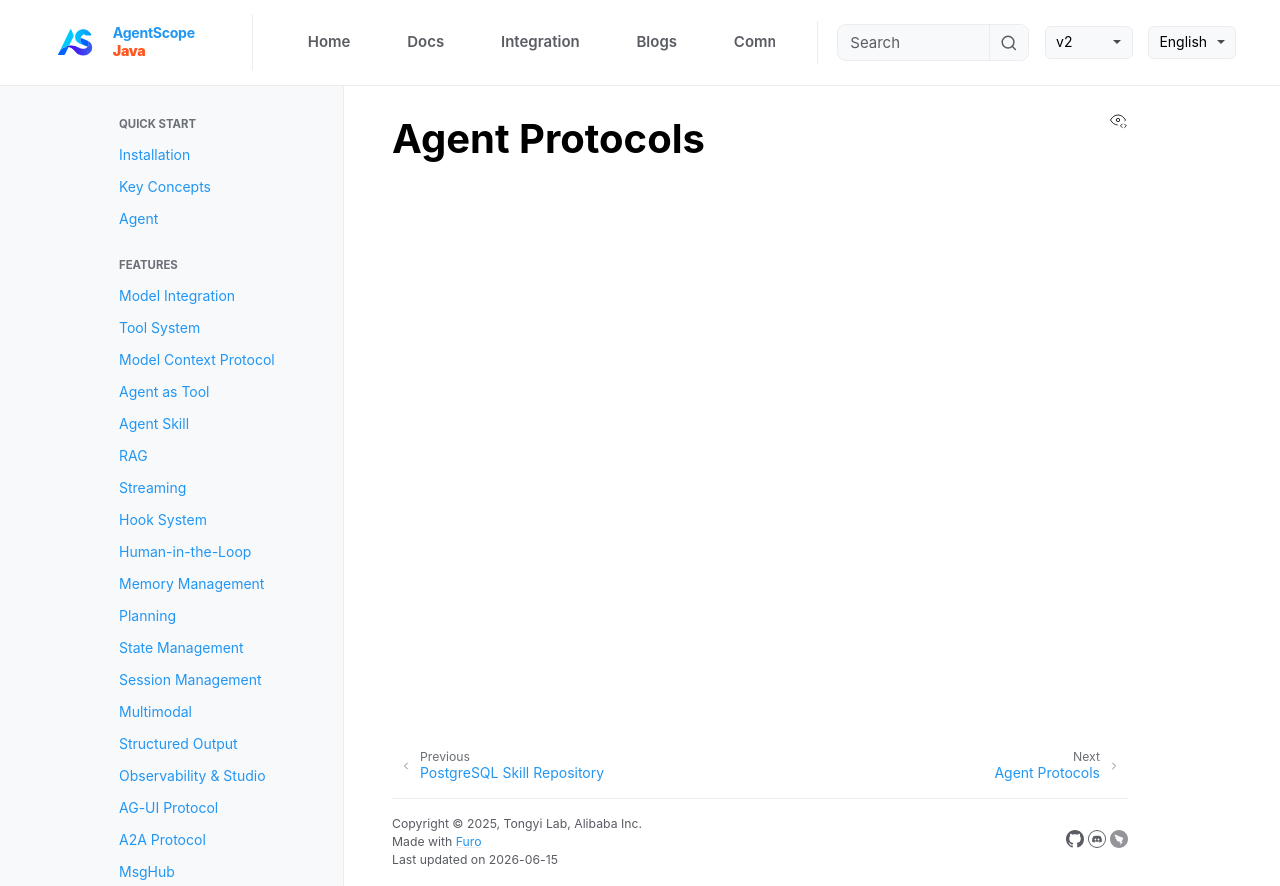

repository: lifl00001/agentscope-java · page: v2/en/integration/protocol/index.html · generator: jekyll

# Agent Protocols
